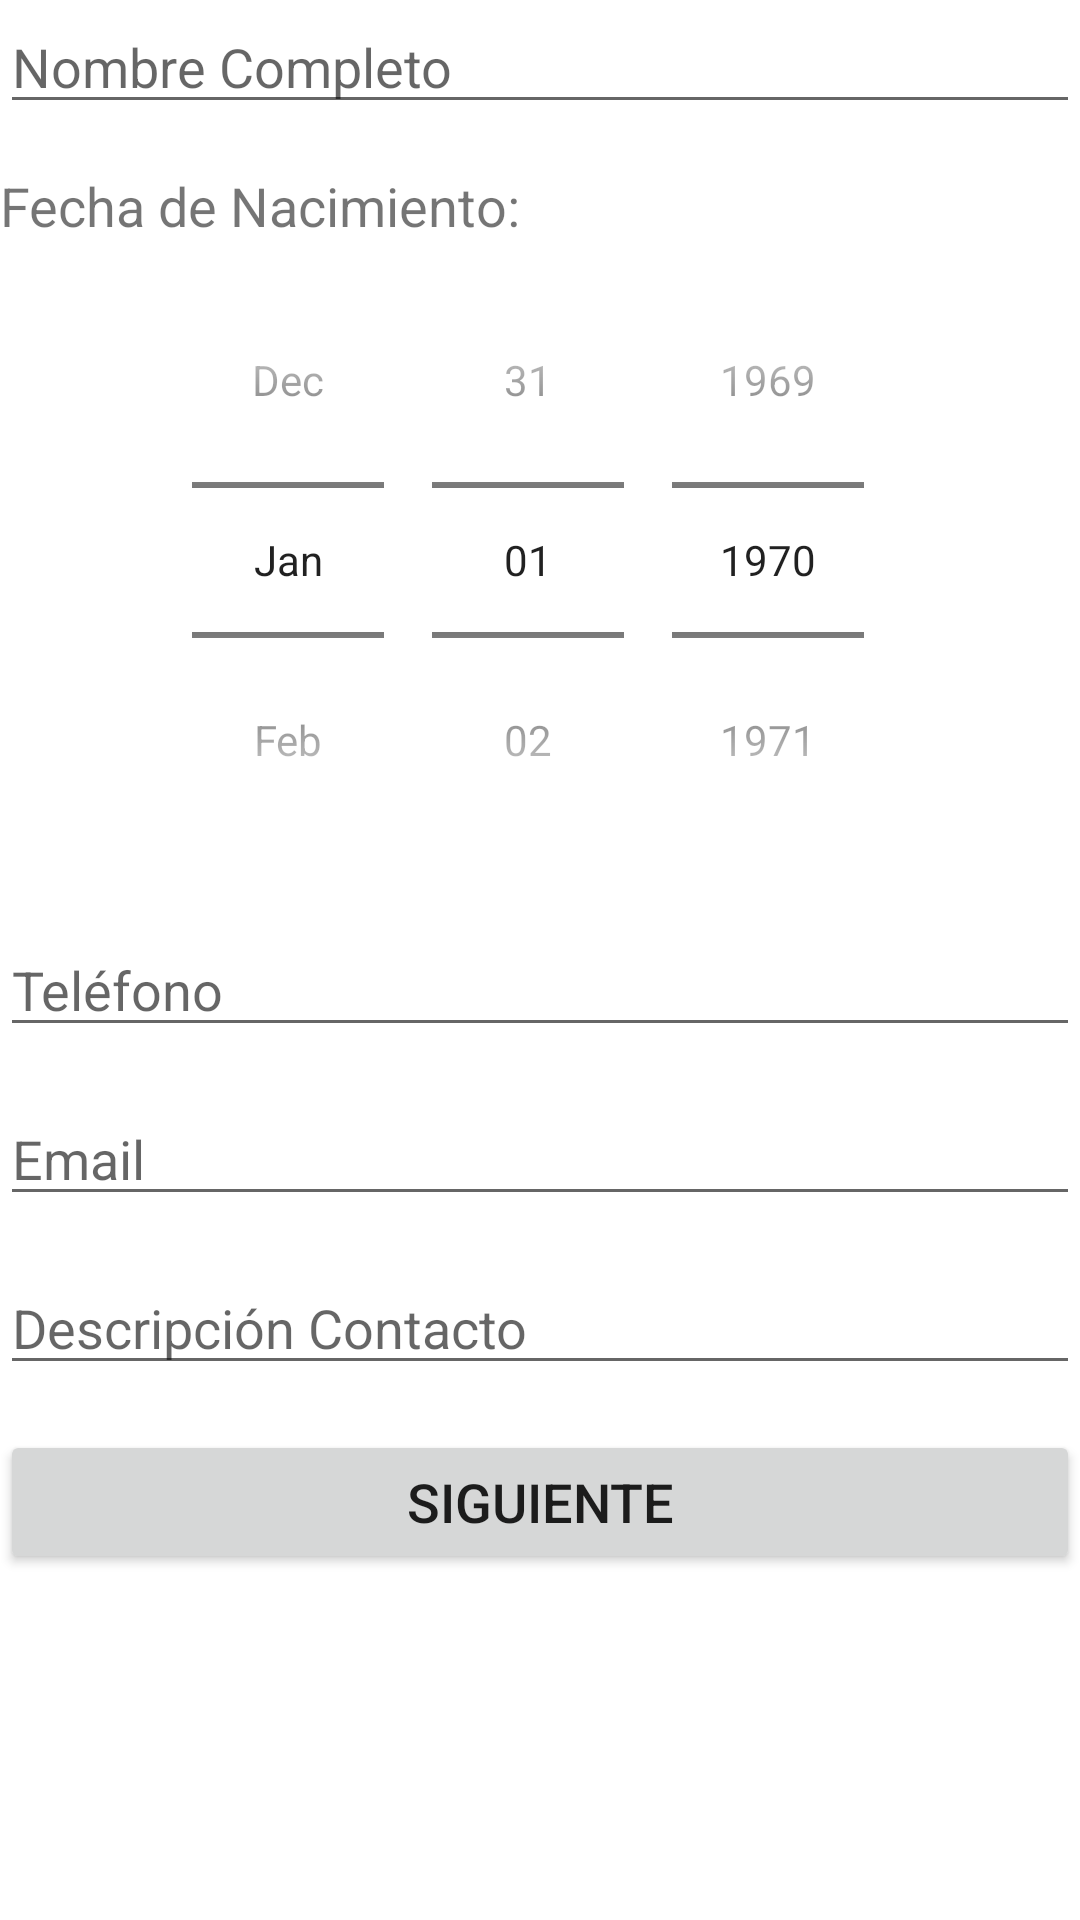

This screen was rendered from an Android layout file. Write that file and the resources it references.
<!-- AndroidManifest.xml: application theme Theme.Assignment02 -->
<!-- res/layout/activity_main.xml -->
<?xml version="1.0" encoding="utf-8"?>
<LinearLayout xmlns:android="http://schemas.android.com/apk/res/android"
    xmlns:app="http://schemas.android.com/apk/res-auto"
    xmlns:tools="http://schemas.android.com/tools"
    android:layout_width="match_parent"
    android:layout_height="match_parent"
    tools:context=".MainActivity"
    android:orientation="vertical"
    android:layout_marginLeft="@dimen/main_left"
    android:layout_marginRight="@dimen/main_right"
    android:layout_marginTop="@dimen/main_top"
    >


   <EditText
       android:id="@+id/edtNombre"
       android:layout_width="match_parent"
       android:layout_height="wrap_content"
       android:hint="@string/hint_nombre"

       />

   <TextView
       android:layout_width="match_parent"
       android:layout_height="wrap_content"
       android:text="@string/text_fecha_nacimiento"
       android:textSize="@dimen/text_tv"
       android:layout_marginTop="@dimen/main_top"
       />

   <DatePicker
       android:id="@+id/dpFechaNac"
       android:layout_width="match_parent"
       android:layout_height="wrap_content"
       android:calendarViewShown="false"
       android:datePickerMode="spinner"
       android:layout_centerVertical="true"
       android:layout_centerHorizontal="true"
       />

   <EditText
       android:id="@+id/edtTelefono"
       android:layout_width="match_parent"
       android:layout_height="wrap_content"
       android:hint="@string/hint_telefono"
       android:layout_marginTop="@dimen/main_top"
       />

   <EditText
       android:id="@+id/edtEmail"
       android:layout_width="match_parent"
       android:layout_height="wrap_content"
       android:hint="@string/hint_email"
       android:layout_marginTop="@dimen/main_top"
       />

   <EditText
       android:id="@+id/edtDescripcion"
       android:layout_width="match_parent"
       android:layout_height="wrap_content"
       android:hint="@string/hint_descripcion"
       android:layout_marginTop="@dimen/main_top"
       />

   <Button
       android:id="@+id/btnSiguiente"
       android:layout_width="match_parent"
       android:layout_height="wrap_content"
       android:text="@string/button_text"
       android:layout_marginTop="@dimen/main_top"
       android:textSize="@dimen/text_button"/>




</LinearLayout>
<!-- resources referenced by this layout -->
<resources>
  <dimen name="main_left">20dp</dimen>
  <dimen name="main_right">20dp</dimen>
  <dimen name="main_top">15dp</dimen>
  <dimen name="text_button">18dp</dimen>
  <dimen name="text_tv">18dp</dimen>
  <string name="button_text">Siguiente</string>
  <string name="hint_descripcion">Descripción Contacto</string>
  <string name="hint_email">Email</string>
  <string name="hint_nombre">Nombre Completo</string>
  <string name="hint_telefono">Teléfono</string>
  <string name="text_fecha_nacimiento">Fecha de Nacimiento:</string>
  <style name="Theme.Assignment02" parent="Theme.MaterialComponents.DayNight.DarkActionBar">
          
          <item name="colorPrimary">@color/lightblue_500</item>
          <item name="colorPrimaryVariant">@color/lightblue_700</item>
          <item name="colorOnPrimary">@color/white</item>
          
          <item name="colorSecondary">@color/pink_200</item>
          <item name="colorSecondaryVariant">@color/pink_700</item>
          <item name="colorOnSecondary">@color/black</item>
          
          <item name="android:statusBarColor" tools:targetApi="l">?attr/colorPrimaryVariant</item>
          
      </style>
  <color name="lightblue_500">#03a9f4</color>
  <color name="lightblue_700">#0288d1</color>
  <color name="white">#FFFFFFFF</color>
  <color name="pink_200">#f48fb1</color>
  <color name="pink_700">#c2185b</color>
  <color name="black">#FF000000</color>
</resources>
